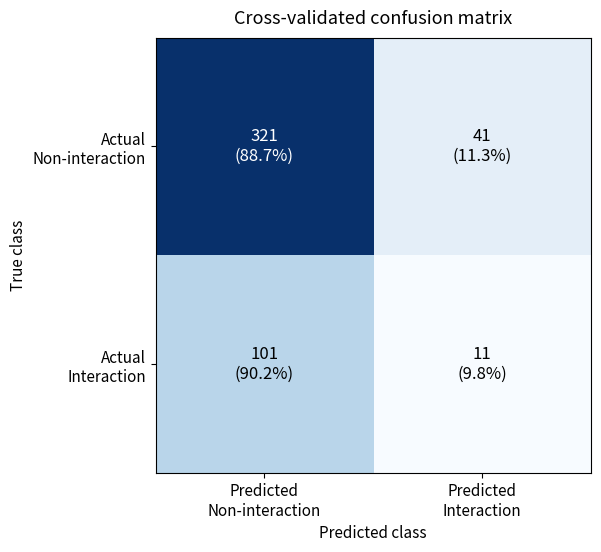

The matplotlib source for this figure: (Note: this script raises an exception after producing the figure.)
#!/usr/bin/env python3
from __future__ import annotations

import numpy as np
import matplotlib.pyplot as plt


# Cross-validated out-of-fold confusion matrix
cm = np.array([
    [321, 41],
    [101, 11]
], dtype=int)

# Row-wise percentages: within each true class
row_sums = cm.sum(axis=1, keepdims=True)
pct = cm / row_sums * 100

labels = np.array([
    [f"{cm[0,0]}\n({pct[0,0]:.1f}%)", f"{cm[0,1]}\n({pct[0,1]:.1f}%)"],
    [f"{cm[1,0]}\n({pct[1,0]:.1f}%)", f"{cm[1,1]}\n({pct[1,1]:.1f}%)"],
])

fig, ax = plt.subplots(figsize=(6.6, 5.6), dpi=300)

im = ax.imshow(cm, interpolation="nearest", cmap="Blues")

# Axis ticks and labels
ax.set_xticks([0, 1])
ax.set_yticks([0, 1])
ax.set_xticklabels(["Predicted\nNon-interaction", "Predicted\nInteraction"], fontsize=11)
ax.set_yticklabels(["Actual\nNon-interaction", "Actual\nInteraction"], fontsize=11)

# Cell annotations
threshold = cm.max() / 2.0
for i in range(cm.shape[0]):
    for j in range(cm.shape[1]):
        ax.text(
            j, i, labels[i, j],
            ha="center", va="center",
            color="white" if cm[i, j] > threshold else "black",
            fontsize=12
        )

ax.set_title("Cross-validated confusion matrix", fontsize=13, pad=10)
ax.set_xlabel("Predicted class", fontsize=11)
ax.set_ylabel("True class", fontsize=11)

# Clean up layout
for spine in ax.spines.values():
    spine.set_visible(True)

plt.tight_layout()

out = "/mnt/d/baps-genophi-generalisation/report_figures/cv_confusion_matrix_final.png"
plt.savefig(out, dpi=300, bbox_inches="tight")
plt.savefig("/mnt/d/baps-genophi-generalisation/report_figures/cv_confusion_matrix_final.pdf", bbox_inches="tight")
print(f"Saved to: {out}")
plt.show()
